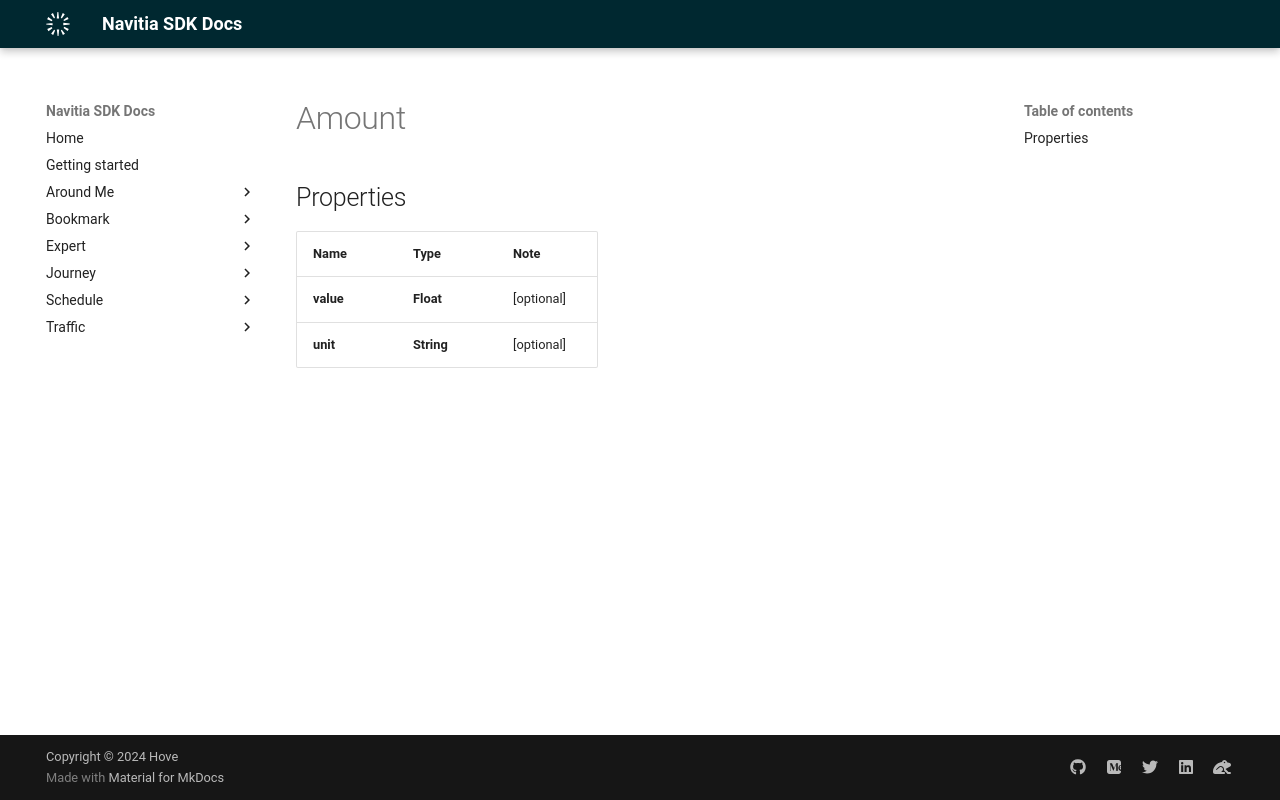

repository: hove-io/navitia_sdk_docs · page: expert/ios/model/Amount/index.html · generator: mkdocs


# Amount

## Properties

Name | Type | Note
---- | ---- | ----
**value** | **Float** | [optional] 
**unit** | **String** | [optional] 
